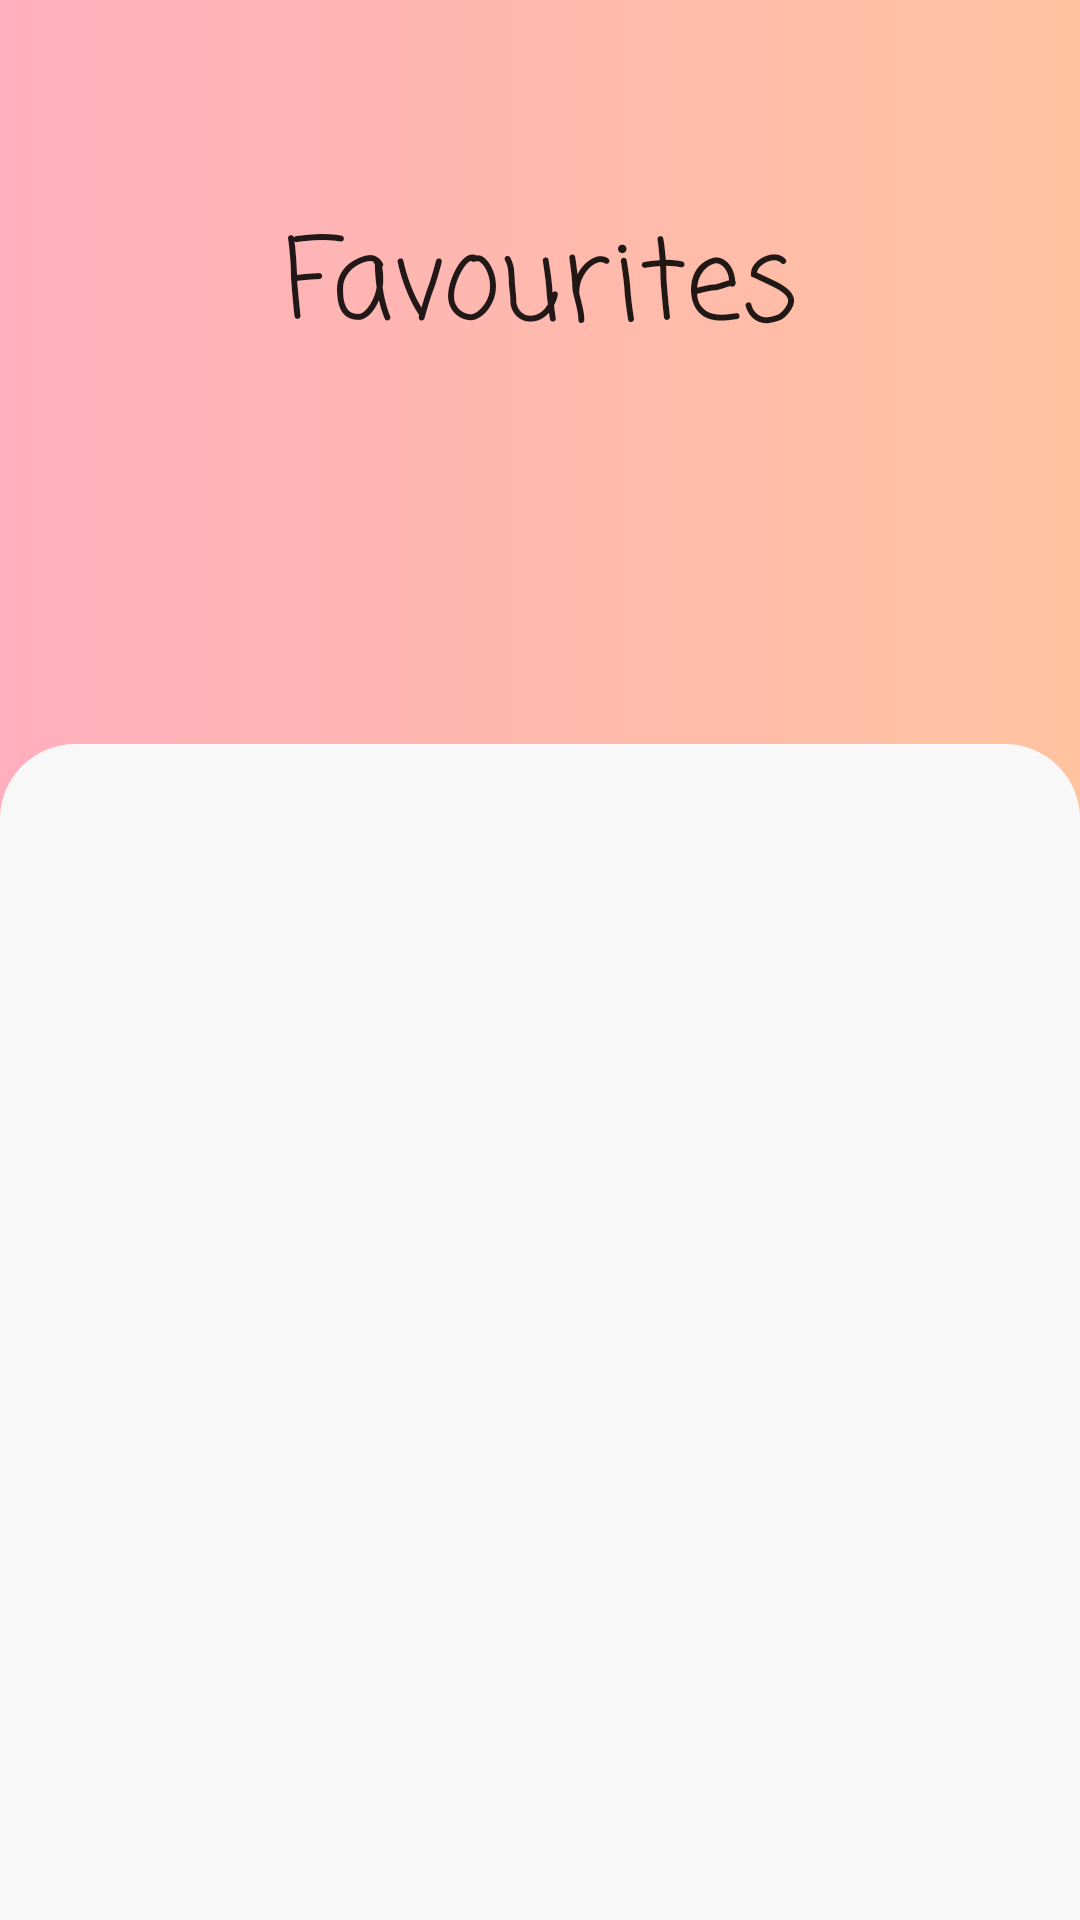

Android layout source for this screen:
<!-- AndroidManifest.xml: application theme AppTheme -->
<!-- res/layout/activity_favourites.xml -->
<?xml version="1.0" encoding="utf-8"?>
<androidx.constraintlayout.motion.widget.MotionLayout xmlns:android="http://schemas.android.com/apk/res/android"
    xmlns:app="http://schemas.android.com/apk/res-auto"
    xmlns:tools="http://schemas.android.com/tools"
    android:layout_width="match_parent"
    android:layout_height="match_parent"
    android:background="@drawable/test"
    app:layoutDescription="@xml/favourites_scene_empty"
    tools:context=".FavouritesActivity">

    <com.google.android.material.textview.MaterialTextView
        android:id="@+id/header"
        android:layout_width="wrap_content"
        android:layout_height="wrap_content"
        android:fontFamily="casual"
        android:gravity="center"
        android:splitMotionEvents="false"
        android:text="@string/favourite"
        android:textAlignment="center"
        android:textAppearance="@style/TextAppearance.AppCompat.Body2"
        android:textSize="37sp"
        app:layout_constraintBottom_toTopOf="@id/toolbar"
        app:layout_constraintEnd_toEndOf="parent"
        app:layout_constraintStart_toStartOf="parent"
        app:layout_constraintTop_toTopOf="parent" />

    <androidx.constraintlayout.widget.Guideline
        android:id="@+id/app_barGuideline"
        android:layout_width="wrap_content"
        android:layout_height="wrap_content"
        android:orientation="horizontal"
        app:layout_constraintGuide_percent="0.3" />

    <com.google.android.material.appbar.MaterialToolbar
        android:id="@+id/toolbar"
        android:layout_width="match_parent"
        android:layout_height="?attr/actionBarSize"
        app:layout_constraintEnd_toEndOf="parent"
        app:layout_constraintStart_toStartOf="parent"
        app:layout_constraintTop_toTopOf="@id/app_barGuideline"
        app:popupTheme="@style/ThemeOverlay.AppCompat.DayNight" />

    <com.google.android.material.textview.MaterialTextView
        android:id="@+id/app_bar_text"
        android:layout_width="wrap_content"
        android:layout_height="wrap_content"
        android:alpha="0"
        android:text="@string/favourite"
        android:textAlignment="center"
        android:textAppearance="@style/TextAppearance.AppCompat.Medium"
        android:textColor="?android:attr/textColorPrimary"
        android:textSize="20sp"
        app:layout_constraintStart_toStartOf="@+id/toolbar" />

    <androidx.recyclerview.widget.RecyclerView
        android:id="@+id/view"
        android:layout_width="0dp"
        android:layout_height="0dp"
        android:background="@drawable/rounded_front"
        app:layout_constraintBottom_toBottomOf="parent"
        app:layout_constraintEnd_toEndOf="parent"
        app:layout_constraintStart_toStartOf="parent"
        app:layout_constraintTop_toBottomOf="@id/toolbar" />
</androidx.constraintlayout.motion.widget.MotionLayout>
<!-- resources referenced by this layout -->
<resources>
  <!-- drawable rounded_front (drawable) -->
  <?xml version="1.0" encoding="utf-8"?>
  <shape xmlns:android="http://schemas.android.com/apk/res/android"
      android:shape="rectangle">
      <corners
          android:topLeftRadius="25dp"
          android:topRightRadius="25dp"/>
      <solid
          android:color="#F8F8F8"/>
  
  </shape>
  <!-- drawable test (drawable) -->
  <?xml version="1.0" encoding="utf-8"?>
  <shape xmlns:android="http://schemas.android.com/apk/res/android">
      <gradient
          android:endColor="#ffc3a0"
          android:startColor="#ffafbd" />
  </shape>
  <string name="favourite">Favourites</string>
  <style name="AppTheme" parent="Theme.MaterialComponents.Light.NoActionBar">
          
          <item name="colorPrimary">@color/colorPrimary</item>
          <item name="colorPrimaryDark">@color/colorPrimaryDark</item>
          <item name="colorAccent">@color/colorAccent</item>
          <item name="android:actionButtonStyle">@style/actionButton</item>
      </style>
  <color name="colorPrimary">#03dac6</color>
  <color name="colorPrimaryDark">#FFFFFF</color>
  <color name="colorAccent">#D81B60</color>
  <style name="actionButton" parent="Widget.AppCompat.ActionButton">
          <item name="android:minWidth">0dp</item>
          <item name="android:paddingEnd">7dp</item>
      </style>
</resources>
